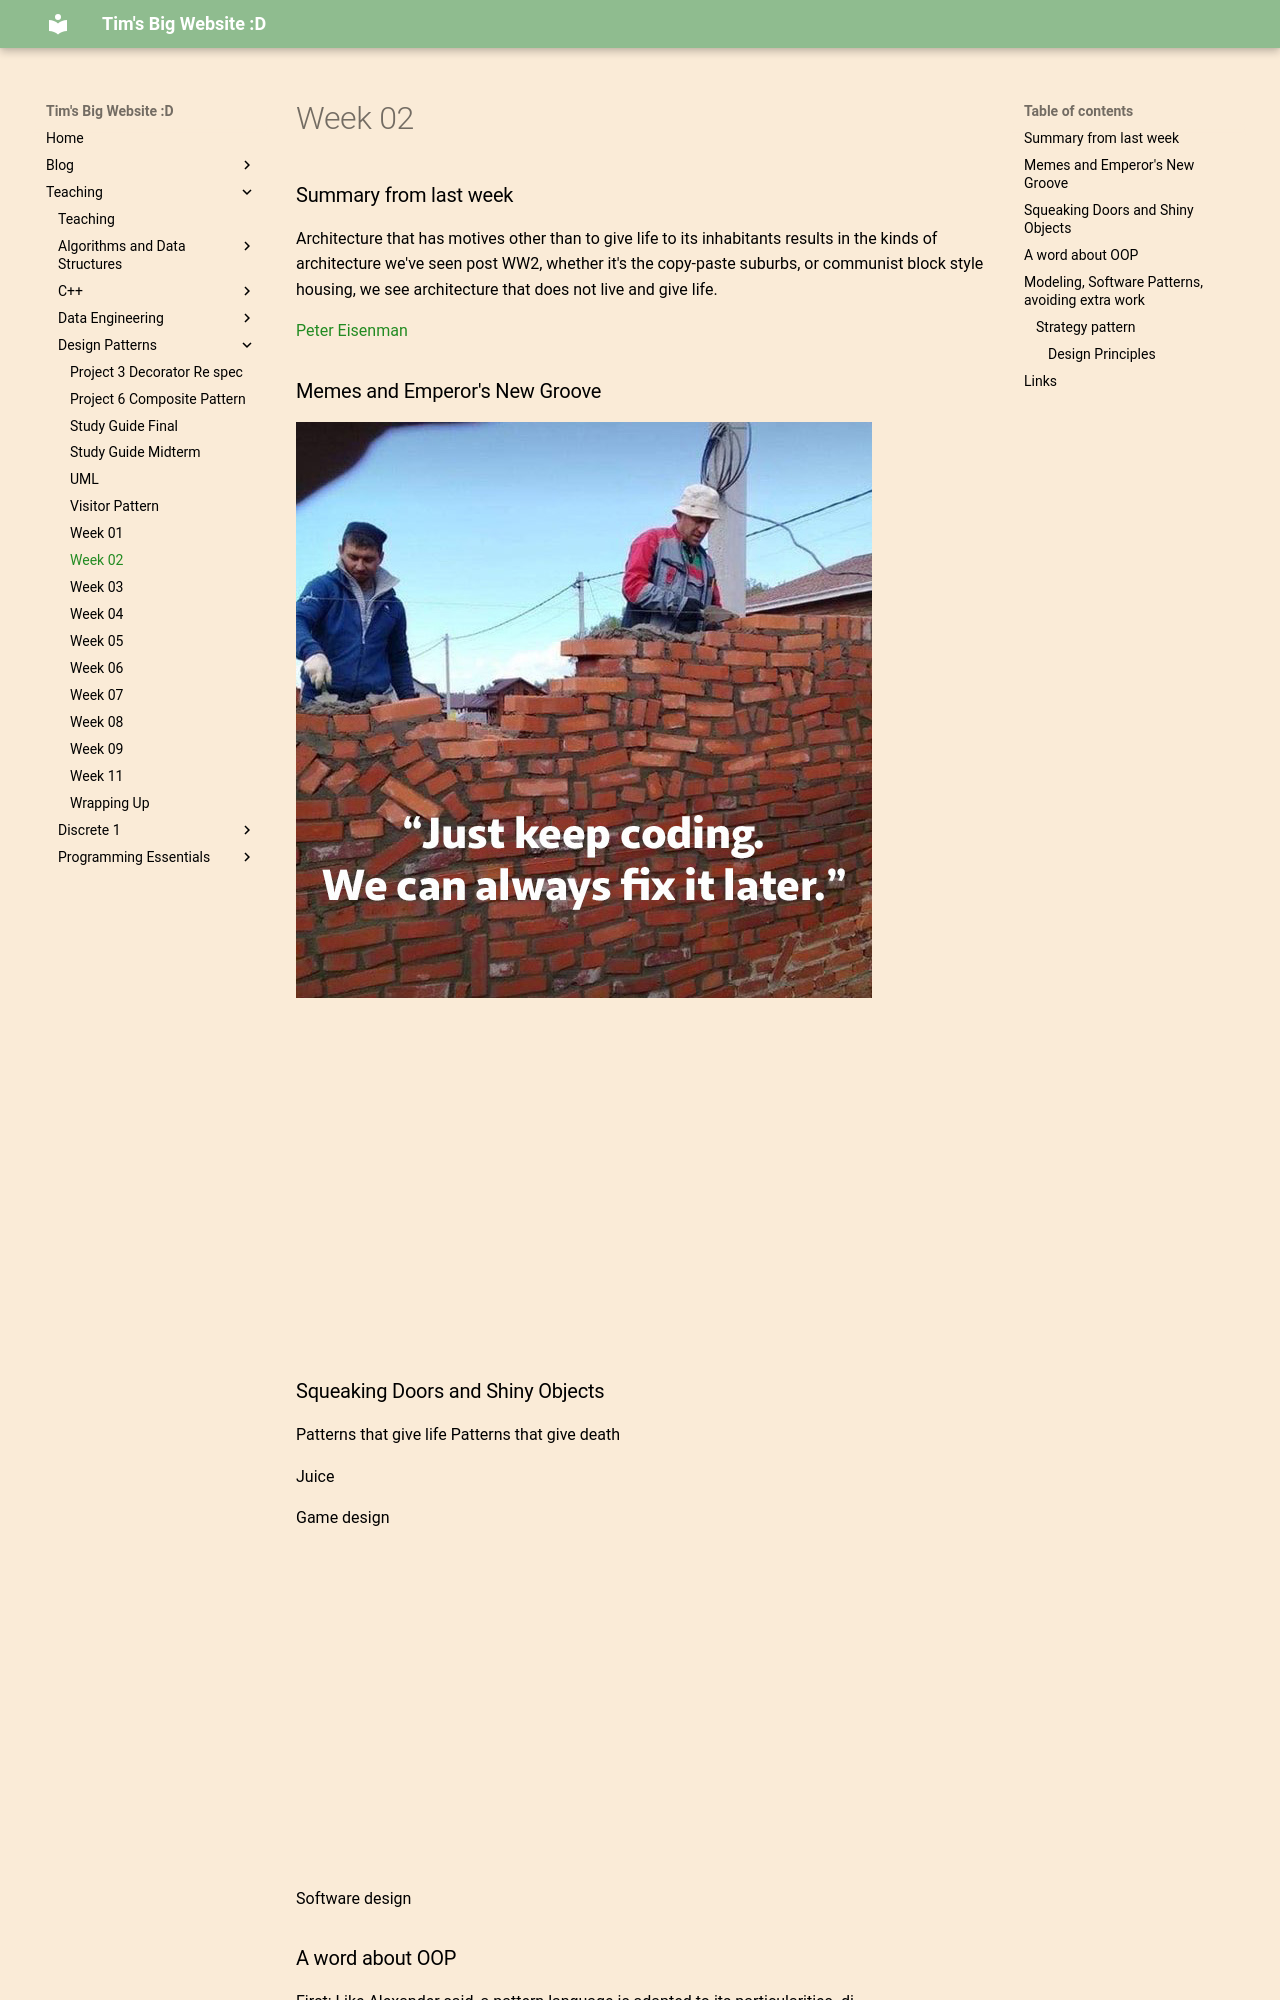

repository: VoidAlone/TimSeverance · page: Teaching/Design Patterns/Week 02/index.html · generator: mkdocs

### Summary from last week

Architecture that has motives other than to give life to its inhabitants results in the kinds of architecture we've seen post WW2, whether it's the copy-paste suburbs, or communist block style housing, we see architecture that does not live and give life.

[Peter Eisenman](https://en.wikipedia.org/wiki/Peter_Eisenman)

### Memes and Emperor's New Groove
![[project_planning.jpg]]

<iframe width="560" height="315" src="https://www.youtube.com/embed/YzDG6ukx9kA?si=AD9F2ILuuySItqx9" title="YouTube video player" frameborder="0" allow="accelerometer; autoplay; clipboard-write; encrypted-media; gyroscope; picture-in-picture; web-share" referrerpolicy="strict-origin-when-cross-origin" allowfullscreen></iframe>

### Squeaking Doors and Shiny Objects
Patterns that give life
Patterns that give death

Juice

Game design

<iframe width="560" height="315" src="https://www.youtube.com/embed/gfEGk5rgdwc?si=2KONaxsqRXYznOSa" title="YouTube video player" frameborder="0" allow="accelerometer; autoplay; clipboard-write; encrypted-media; gyroscope; picture-in-picture; web-share" referrerpolicy="strict-origin-when-cross-origin" allowfullscreen></iframe>

Software design
